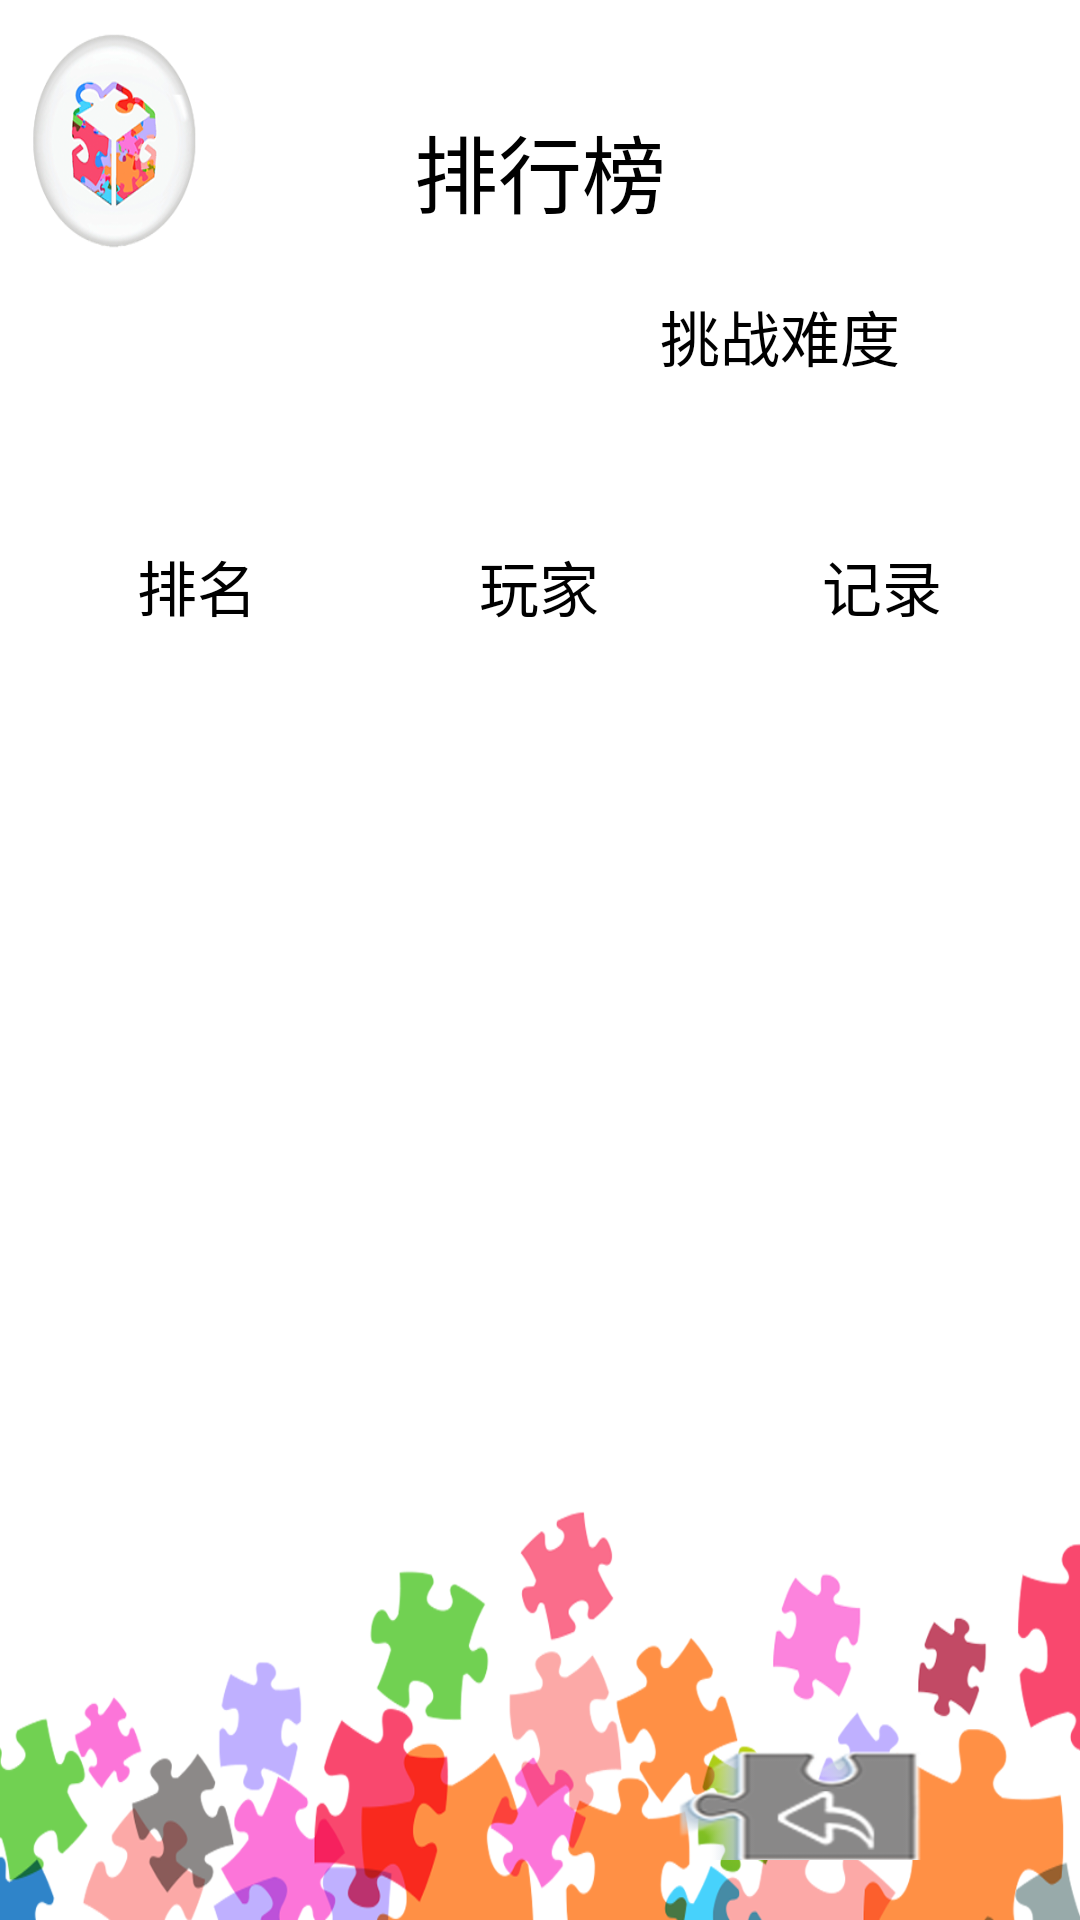

Android layout source for this screen:
<!-- AndroidManifest.xml: application theme AppTheme -->
<!-- res/layout/activity_ranking_list.xml -->
<?xml version="1.0" encoding="utf-8"?>
<LinearLayout xmlns:android="http://schemas.android.com/apk/res/android"
    xmlns:tools="http://schemas.android.com/tools"
    style="@style/AppTheme"
    android:layout_width="match_parent"
    android:layout_height="match_parent"
    android:background="@drawable/backgroundrank"
    android:orientation="vertical"
    android:paddingBottom="20dip"
    android:paddingLeft="20dip"
    android:paddingRight="20dip"
    android:paddingTop="20dip"
    android:stretchColumns="*"
    tools:context="xyz.mfbrain.puzzle.unmanaged.RankingList">
    <TextView
        android:id="@+id/rank1title"
        android:layout_width="match_parent"
        android:layout_height="0dip"
        android:layout_weight="2"
        android:gravity="center"
        android:padding="10dp"
        android:text="@string/rank"
        android:textSize="28sp" />
    <LinearLayout
        android:layout_width="match_parent"
        android:layout_height="0dip"
        android:layout_weight="2"
        android:orientation="horizontal">
        <ImageView
            android:id="@+id/challenge_image"
            android:layout_width="0dip"
            android:layout_height="match_parent"
            android:layout_weight="1"
            android:contentDescription="@string/description"
            android:gravity="center"
            tools:ignore="NestedWeights" />
        <LinearLayout
            android:layout_width="0dip"
            android:layout_height="match_parent"
            android:layout_weight="1"
            android:orientation="vertical">
            <TextView
                android:id="@+id/rank1diff"
                android:layout_width="match_parent"
                android:layout_height="0dip"
                android:layout_weight="1"
                android:gravity="center"
                android:text="@string/difficult"
                android:textSize="20sp" />
            <TextView
                android:id="@+id/challenge_text"
                android:layout_width="match_parent"
                android:layout_height="0dip"
                android:layout_weight="1"
                android:gravity="center"
                android:textSize="20sp" />
        </LinearLayout>
    </LinearLayout>
    <TableLayout
        android:layout_width="match_parent"
        android:layout_height="0dip"
        android:layout_weight="11">
        <TableRow
            android:layout_width="match_parent"
            android:layout_height="0dip"
            android:layout_weight="1">
            <TextView
                android:id="@+id/rank1rank"
                android:layout_width="0dip"
                android:layout_height="match_parent"
                android:layout_weight="2"
                android:gravity="center"
                android:text="@string/ranking"
                android:textSize="20sp" />
            <TextView
                android:id="@+id/rank1ranking"
                android:layout_width="0dip"
                android:layout_height="match_parent"
                android:layout_weight="3"
                android:gravity="center"
                android:text="@string/users"
                android:textSize="20sp" />
            <TextView
                android:id="@+id/rank1rec"
                android:layout_width="0dip"
                android:layout_height="match_parent"
                android:layout_weight="2"
                android:gravity="center"
                android:text="@string/records"
                android:textSize="20sp" />
        </TableRow>
        <TableRow
            android:layout_width="match_parent"
            android:layout_height="0dip"
            android:layout_weight="13">
            <ListView
                android:id="@+id/rankllist"
                style="@style/Widget.AppCompat.ListView"
                android:layout_width="match_parent"
                android:layout_weight="1" />
        </TableRow>
    </TableLayout>

    <Button
        android:id="@+id/btn_return"
        style="@style/ButtonStyle"
        android:layout_width="wrap_content"
        android:layout_height="0dip"
        android:layout_gravity="end|right"
        android:layout_marginTop="10dip"
        android:layout_weight="1"
        android:background="@mipmap/back" />
</LinearLayout>
<!-- resources referenced by this layout -->
<resources>
  <!-- drawable backgroundrank: png bitmap (drawable, 139182 bytes) -->
  <!-- mipmap back: png bitmap (mipmap-hdpi, 13425 bytes) -->
  <string name="description">Code Lyoko</string>
  <string name="difficult">挑战难度</string>
  <string name="rank">排行榜</string>
  <string name="ranking">排名</string>
  <string name="records">记录</string>
  <string name="users">玩家</string>
  <style name="AppTheme" parent="Theme.AppCompat.Light.NoActionBar">
          
          <item name="colorPrimary">@color/colorPrimary</item>
          <item name="colorPrimaryDark">@color/colorPrimaryDark</item>
          <item name="colorAccent">@color/colorAccent</item>
          <item name="android:textSize">20sp</item>
          <item name="android:textColor">@color/black</item>
      </style>
  <style name="ButtonStyle" parent="Theme.AppCompat.Light.NoActionBar">
          <item name="android:textSize">20sp</item>
          <item name="android:textColor">@color/black</item>
          <item name="android:background">@color/colorPrimary</item>
          <item name="android:gravity">center</item>
      </style>
  <color name="colorPrimary">#3F51B5</color>
  <color name="colorPrimaryDark">#303F9F</color>
  <color name="colorAccent">#FF4081</color>
  <color name="black">#000000</color>
</resources>
